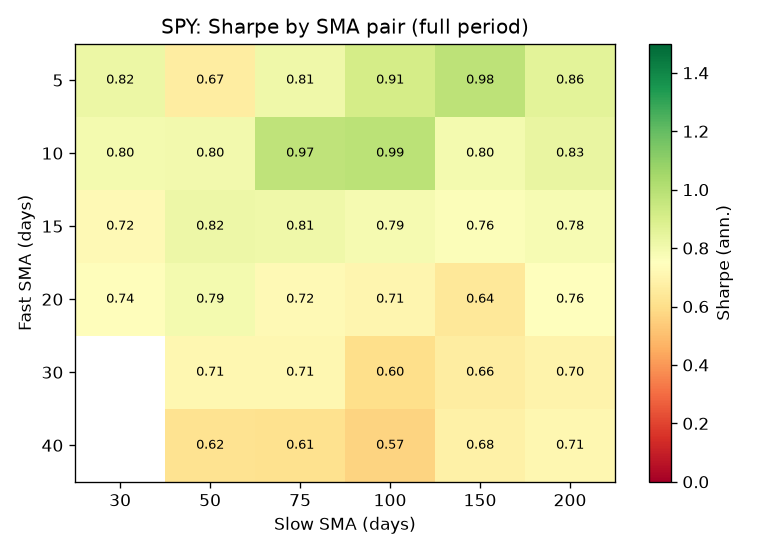

The table this chart was drawn from, first rows:
fast, slow, total_return, num_trades, win_rate, max_drawdown, sharpe_ratio, final_equity
5, 30, 1.282, 47, 0.5106, -0.1874, 0.8206, 228156
5, 50, 0.9475, 40, 0.475, -0.1987, 0.6654, 194754
5, 75, 1.314, 29, 0.4483, -0.2327, 0.8088, 231352
5, 100, 1.658, 21, 0.5238, -0.2412, 0.9123, 265817
5, 150, 1.989, 18, 0.4444, -0.2032, 0.9785, 298883
5, 200, 1.702, 12, 0.5833, -0.1937, 0.8588, 270182
10, 30, 1.28, 37, 0.5135, -0.1711, 0.7964, 227980
10, 50, 1.287, 30, 0.5667, -0.1569, 0.8012, 228674
10, 75, 1.865, 20, 0.6, -0.1937, 0.975, 286521
10, 100, 1.968, 15, 0.6, -0.2138, 0.9865, 296833
10, 150, 1.482, 13, 0.6154, -0.2445, 0.7953, 248153
10, 200, 1.631, 9, 0.7778, -0.2042, 0.8321, 263110
15, 30, 1.115, 38, 0.5526, -0.2008, 0.7227, 211487
15, 50, 1.385, 23, 0.6522, -0.249, 0.819, 238541
15, 75, 1.454, 16, 0.5625, -0.2338, 0.8097, 245383
15, 100, 1.426, 14, 0.6429, -0.2549, 0.7861, 242562
15, 150, 1.438, 11, 0.6364, -0.2876, 0.7629, 243784
15, 200, 1.518, 7, 0.5714, -0.2612, 0.7796, 251779
20, 30, 1.165, 37, 0.6486, -0.1922, 0.7384, 216546
20, 50, 1.346, 21, 0.6667, -0.2784, 0.7945, 234610
20, 75, 1.255, 15, 0.4667, -0.2632, 0.7218, 225518
20, 100, 1.255, 12, 0.5833, -0.2669, 0.7051, 225457
20, 150, 1.15, 10, 0.5, -0.3309, 0.6402, 215026
20, 200, 1.525, 8, 0.625, -0.3178, 0.7551, 252515
30, 50, 1.171, 23, 0.6087, -0.3164, 0.7104, 217119
30, 75, 1.287, 13, 0.6154, -0.2785, 0.7091, 228728
30, 100, 1.05, 10, 0.5, -0.3283, 0.6028, 204972
30, 150, 1.251, 8, 0.75, -0.3102, 0.6644, 225132
30, 200, 1.381, 5, 0.8, -0.3495, 0.6961, 238073
40, 50, 0.9888, 27, 0.5556, -0.3279, 0.6172, 198881
40, 75, 1.066, 13, 0.6154, -0.292, 0.6121, 206580
40, 100, 0.9761, 11, 0.4545, -0.3151, 0.5668, 197610
40, 150, 1.337, 8, 0.625, -0.3348, 0.6805, 233735
40, 200, 1.559, 5, 0.8, -0.3351, 0.711, 255930
